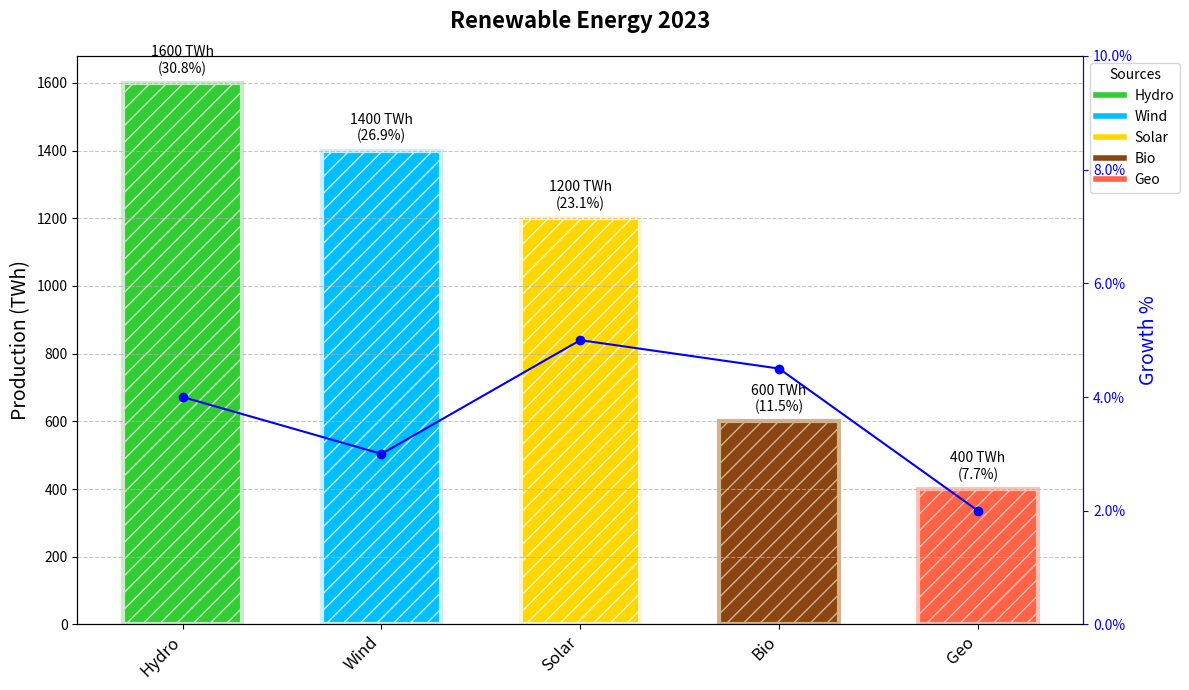

Write Python code to recreate this figure.
import matplotlib.pyplot as plt
import numpy as np
from matplotlib.ticker import FuncFormatter

energy_sources = ['Solar', 'Wind', 'Hydro', 'Geo', 'Bio']
energy_production = np.array([1200, 1400, 1600, 400, 600])
growth_rates = np.array([0.05, 0.03, 0.04, 0.02, 0.045])

# Sort data in descending order based on energy production
sorted_indices = np.argsort(energy_production)[::-1]
energy_sources = [energy_sources[i] for i in sorted_indices]
energy_production = energy_production[sorted_indices]
growth_rates = growth_rates[sorted_indices]

base_colors = ['#FFD700', '#00BFFF', '#32CD32', '#FF6347', '#8B4513']
gradient_colors = ['#FFF5CC', '#CCF0FF', '#C9ECC9', '#FFC1B3', '#D2B48C']
base_colors = [base_colors[i] for i in sorted_indices]
gradient_colors = [gradient_colors[i] for i in sorted_indices]

positions = np.arange(len(energy_sources))

fig, ax1 = plt.subplots(figsize=(12, 7))

for idx, (base_color, grad_color) in enumerate(zip(base_colors, gradient_colors)):
    ax1.bar(positions[idx], energy_production[idx], color=base_color, edgecolor=grad_color, linewidth=3, hatch='//', width=0.6)

ax1.set_xticks(positions)
ax1.set_xticklabels(energy_sources, fontsize=12, rotation=45, ha='right')
ax1.set_ylabel('Production (TWh)', fontsize=14, color='black')
ax1.set_title('Renewable Energy 2023', fontsize=16, fontweight='bold', pad=20)

total_production = np.sum(energy_production)
for idx, bar in enumerate(ax1.patches):
    height = bar.get_height()
    percentage = (height / total_production) * 100
    ax1.annotate(f'{height} TWh\n({percentage:.1f}%)',
                 xy=(bar.get_x() + bar.get_width() / 2, height),
                 xytext=(0, 5),
                 textcoords="offset points",
                 ha='center', va='bottom',
                 fontsize=10, color='black')

ax1.yaxis.grid(True, linestyle='--', alpha=0.7)

ax2 = ax1.twinx()
ax2.set_ylabel('Growth %', fontsize=14, color='blue')
ax2.plot(positions, growth_rates * 100, color='blue', linestyle='-', marker='o')
ax2.set_ylim(0, 10)
ax2.yaxis.set_major_formatter(FuncFormatter(lambda y, _: f'{y:.1f}%'))
ax2.spines['right'].set_color('blue')
ax2.tick_params(axis='y', colors='blue')

custom_lines = [plt.Line2D([0], [0], color=color, lw=4, label=label) for color, label in zip(base_colors, energy_sources)]
ax1.legend(handles=custom_lines, loc='upper left', bbox_to_anchor=(1, 1), title='Sources')

plt.tight_layout()
plt.show()
